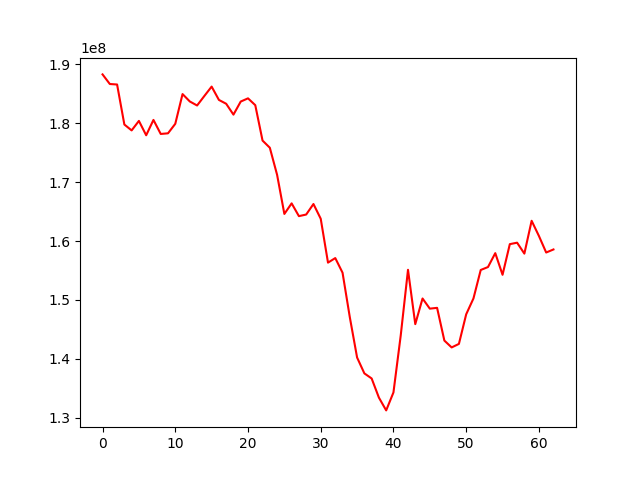

The data file committed next to this chart (first rows):
, 0
0, 188299697
1, 186668445
2, 186583899
3, 179790213
4, 178791936
5, 180404099
6, 177966181
7, 180571371
8, 178189540
9, 178297584
10, 179909510
11, 184958684
12, 183703023
13, 183021289
14, 184637571
15, 186228476
16, 183968150
17, 183314072
18, 181469151
19, 183689804
20, 184234835
21, 183075761
22, 177066243
23, 175850852
24, 171254727
25, 164610609
26, 166404350
27, 164236213
28, 164508883
29, 166295898
30, 163793262
31, 156344354
32, 157116216
33, 154634235
34, 147067362
35, 140235800
36, 137541717
37, 136678231
38, 133426861
39, 131257042
40, 134307827
41, 143978725
42, 155126236
43, 145899303
44, 150254751
45, 148530618
46, 148667774
47, 143112501
48, 141947783
49, 142543651
50, 147567008
51, 150263198
52, 155096131
53, 155595872
54, 157954147
55, 154279352
56, 159481543
57, 159729689
58, 157873686
59, 163447779
... 3 more rows
